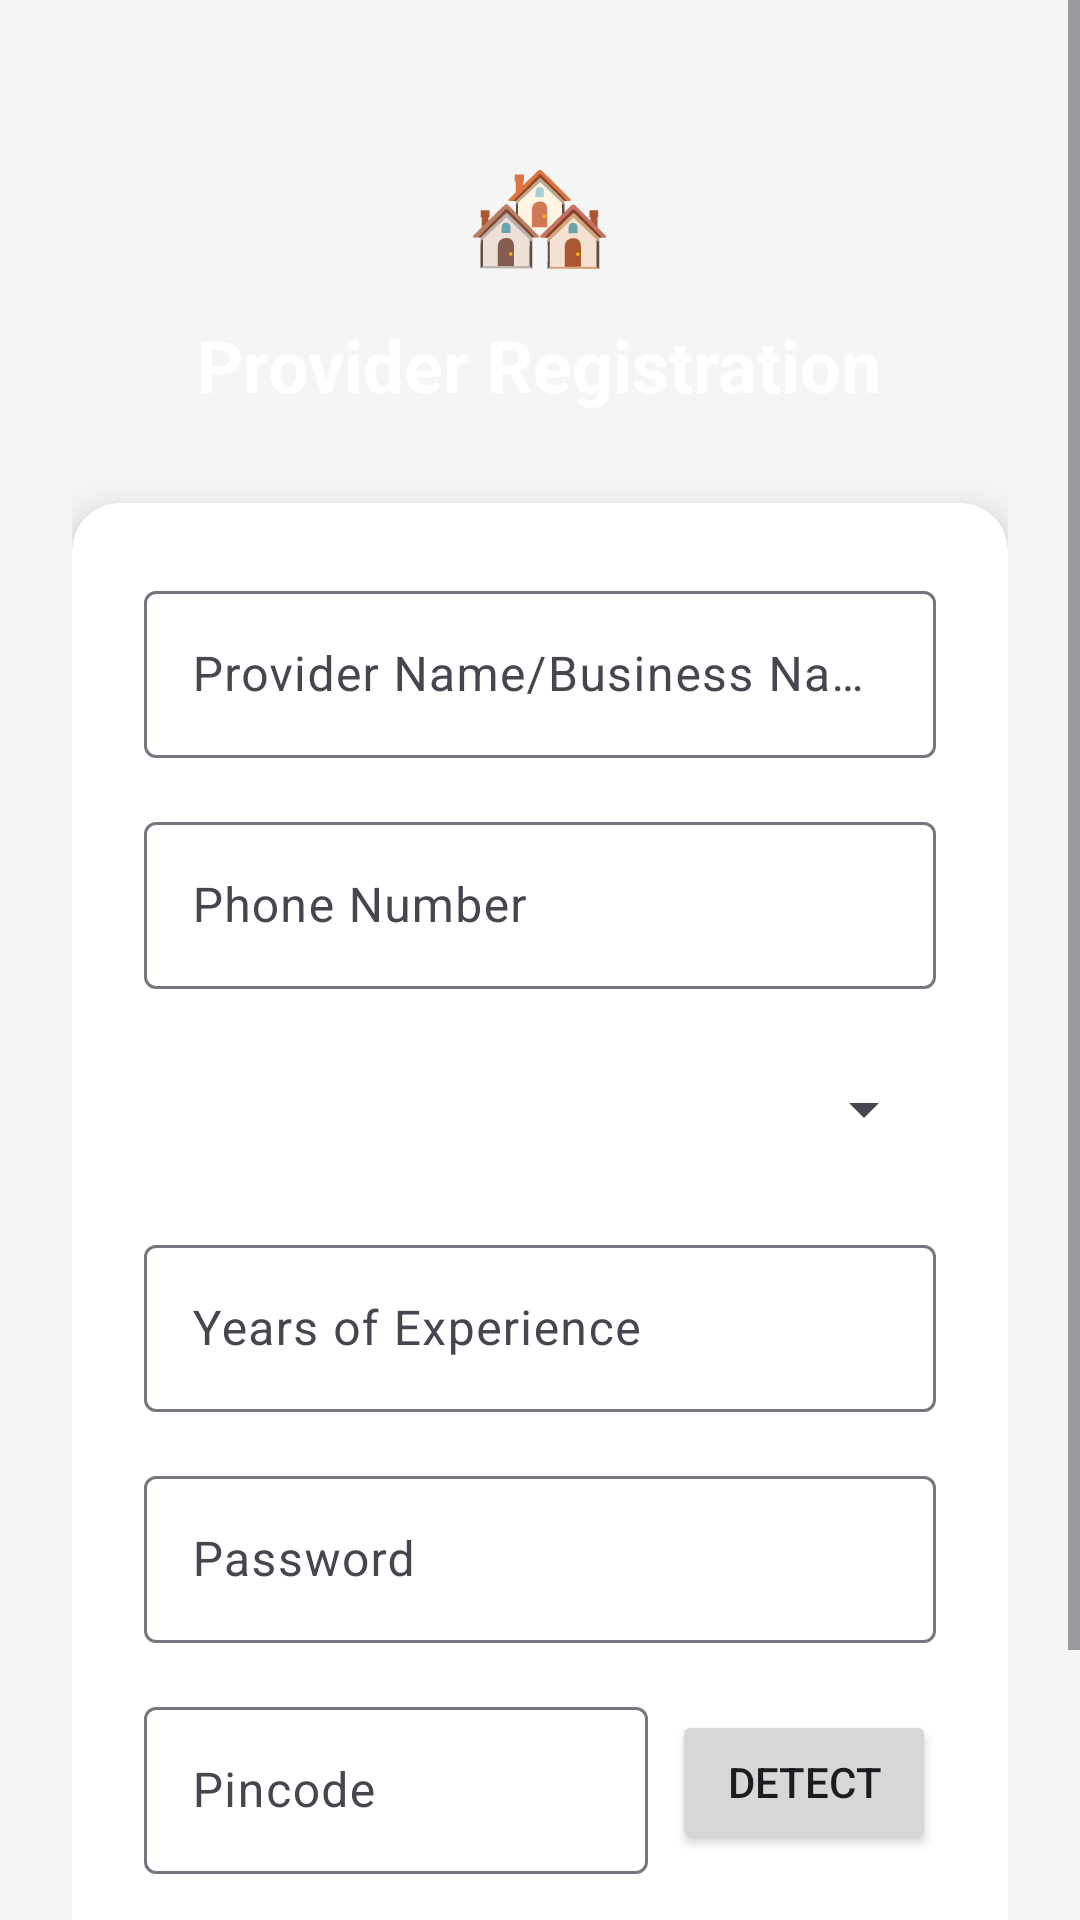

This screen was rendered from an Android layout file. Write that file and the resources it references.
<!-- AndroidManifest.xml: application theme Theme.Localconnect -->
<!-- res/layout/activity_provider_registration.xml -->
<?xml version="1.0" encoding="utf-8"?>
<ScrollView xmlns:android="http://schemas.android.com/apk/res/android"
    xmlns:app="http://schemas.android.com/apk/res-auto"
    android:layout_width="match_parent"
    android:layout_height="match_parent"
    android:background="@drawable/gradient_background"
    android:fillViewport="true">

    <LinearLayout
        android:layout_width="match_parent"
        android:layout_height="wrap_content"
        android:orientation="vertical"
        android:padding="24dp">

        
        <TextView
            android:layout_width="wrap_content"
            android:layout_height="wrap_content"
            android:text="🏘️"
            android:textSize="40sp"
            android:layout_gravity="center"
            android:layout_marginTop="20dp"
            android:layout_marginBottom="8dp"/>

        <TextView
            android:layout_width="wrap_content"
            android:layout_height="wrap_content"
            android:text="Provider Registration"
            android:textSize="24sp"
            android:textStyle="bold"
            android:textColor="#FFFFFF"
            android:layout_gravity="center"
            android:layout_marginBottom="30dp"/>

        
        <androidx.cardview.widget.CardView
            android:layout_width="match_parent"
            android:layout_height="wrap_content"
            app:cardCornerRadius="16dp"
            app:cardElevation="8dp">

            <LinearLayout
                android:layout_width="match_parent"
                android:layout_height="wrap_content"
                android:orientation="vertical"
                android:padding="24dp">

                <com.google.android.material.textfield.TextInputLayout
                    android:layout_width="match_parent"
                    android:layout_height="wrap_content"
                    android:layout_marginBottom="16dp">

                    <com.google.android.material.textfield.TextInputEditText
                        android:id="@+id/etProviderName"
                        android:layout_width="match_parent"
                        android:layout_height="wrap_content"
                        android:hint="Provider Name/Business Name"
                        android:inputType="textPersonName"/>
                </com.google.android.material.textfield.TextInputLayout>

                <com.google.android.material.textfield.TextInputLayout
                    android:layout_width="match_parent"
                    android:layout_height="wrap_content"
                    android:layout_marginBottom="16dp">

                    <com.google.android.material.textfield.TextInputEditText
                        android:id="@+id/etProviderPhone"
                        android:layout_width="match_parent"
                        android:layout_height="wrap_content"
                        android:hint="Phone Number"
                        android:inputType="phone"/>
                </com.google.android.material.textfield.TextInputLayout>

                <Spinner
                    android:id="@+id/spinnerProviderCategory"
                    android:layout_width="match_parent"
                    android:layout_height="wrap_content"
                    android:layout_marginBottom="16dp"
                    android:minHeight="48dp"/>

                <com.google.android.material.textfield.TextInputLayout
                    android:id="@+id/tilProviderCustomCategory"
                    android:layout_width="match_parent"
                    android:layout_height="wrap_content"
                    android:layout_marginBottom="16dp"
                    android:visibility="gone">

                    <com.google.android.material.textfield.TextInputEditText
                        android:id="@+id/etProviderCustomCategory"
                        android:layout_width="match_parent"
                        android:layout_height="wrap_content"
                        android:hint="Specify Category"
                        android:inputType="textCapWords"/>
                </com.google.android.material.textfield.TextInputLayout>

                <com.google.android.material.textfield.TextInputLayout
                    android:layout_width="match_parent"
                    android:layout_height="wrap_content"
                    android:layout_marginBottom="16dp">

                    <com.google.android.material.textfield.TextInputEditText
                        android:id="@+id/etProviderExperience"
                        android:layout_width="match_parent"
                        android:layout_height="wrap_content"
                        android:hint="Years of Experience"
                        android:inputType="number"/>
                </com.google.android.material.textfield.TextInputLayout>

                <com.google.android.material.textfield.TextInputLayout
                    android:layout_width="match_parent"
                    android:layout_height="wrap_content"
                    android:layout_marginBottom="16dp">

                    <com.google.android.material.textfield.TextInputEditText
                        android:id="@+id/etProviderPassword"
                        android:layout_width="match_parent"
                        android:layout_height="wrap_content"
                        android:hint="Password"
                        android:inputType="textPassword"/>
                </com.google.android.material.textfield.TextInputLayout>

                <LinearLayout
                    android:layout_width="match_parent"
                    android:layout_height="wrap_content"
                    android:orientation="horizontal"
                    android:layout_marginBottom="24dp">

                    <com.google.android.material.textfield.TextInputLayout
                        android:layout_width="0dp"
                        android:layout_height="wrap_content"
                        android:layout_weight="1">

                        <com.google.android.material.textfield.TextInputEditText
                            android:id="@+id/etProviderPincode"
                            android:layout_width="match_parent"
                            android:layout_height="wrap_content"
                            android:hint="Pincode"
                            android:inputType="number"/>
                    </com.google.android.material.textfield.TextInputLayout>

                    <Button
                        android:id="@+id/btnDetectProviderLocation"
                        android:layout_width="wrap_content"
                        android:layout_height="wrap_content"
                        android:text="Detect"
                        android:layout_marginStart="8dp"
                        android:layout_gravity="center_vertical"/>
                </LinearLayout>

                <Button
                    android:id="@+id/btnProviderRegister"
                    android:layout_width="match_parent"
                    android:layout_height="wrap_content"
                    android:text="Register"/>

            </LinearLayout>
        </androidx.cardview.widget.CardView>

    </LinearLayout>
</ScrollView>
<!-- resources referenced by this layout -->
<resources>
  <style name="Theme.Localconnect" parent="Base.Theme.Localconnect" />
  <style name="Base.Theme.Localconnect" parent="Theme.Material3.DayNight.NoActionBar">
          <item name="colorPrimary">@color/colorPrimary</item>
          <item name="colorPrimaryVariant">@color/colorPrimaryDark</item>
          <item name="colorSecondary">@color/colorAccent</item>
          <item name="android:windowBackground">@color/colorSurface</item>
      </style>
  <color name="colorPrimary">#1A237E</color>
  <color name="colorPrimaryDark">#000051</color>
  <color name="colorAccent">#304FFE</color>
  <color name="colorSurface">#F5F5F5</color>
</resources>
